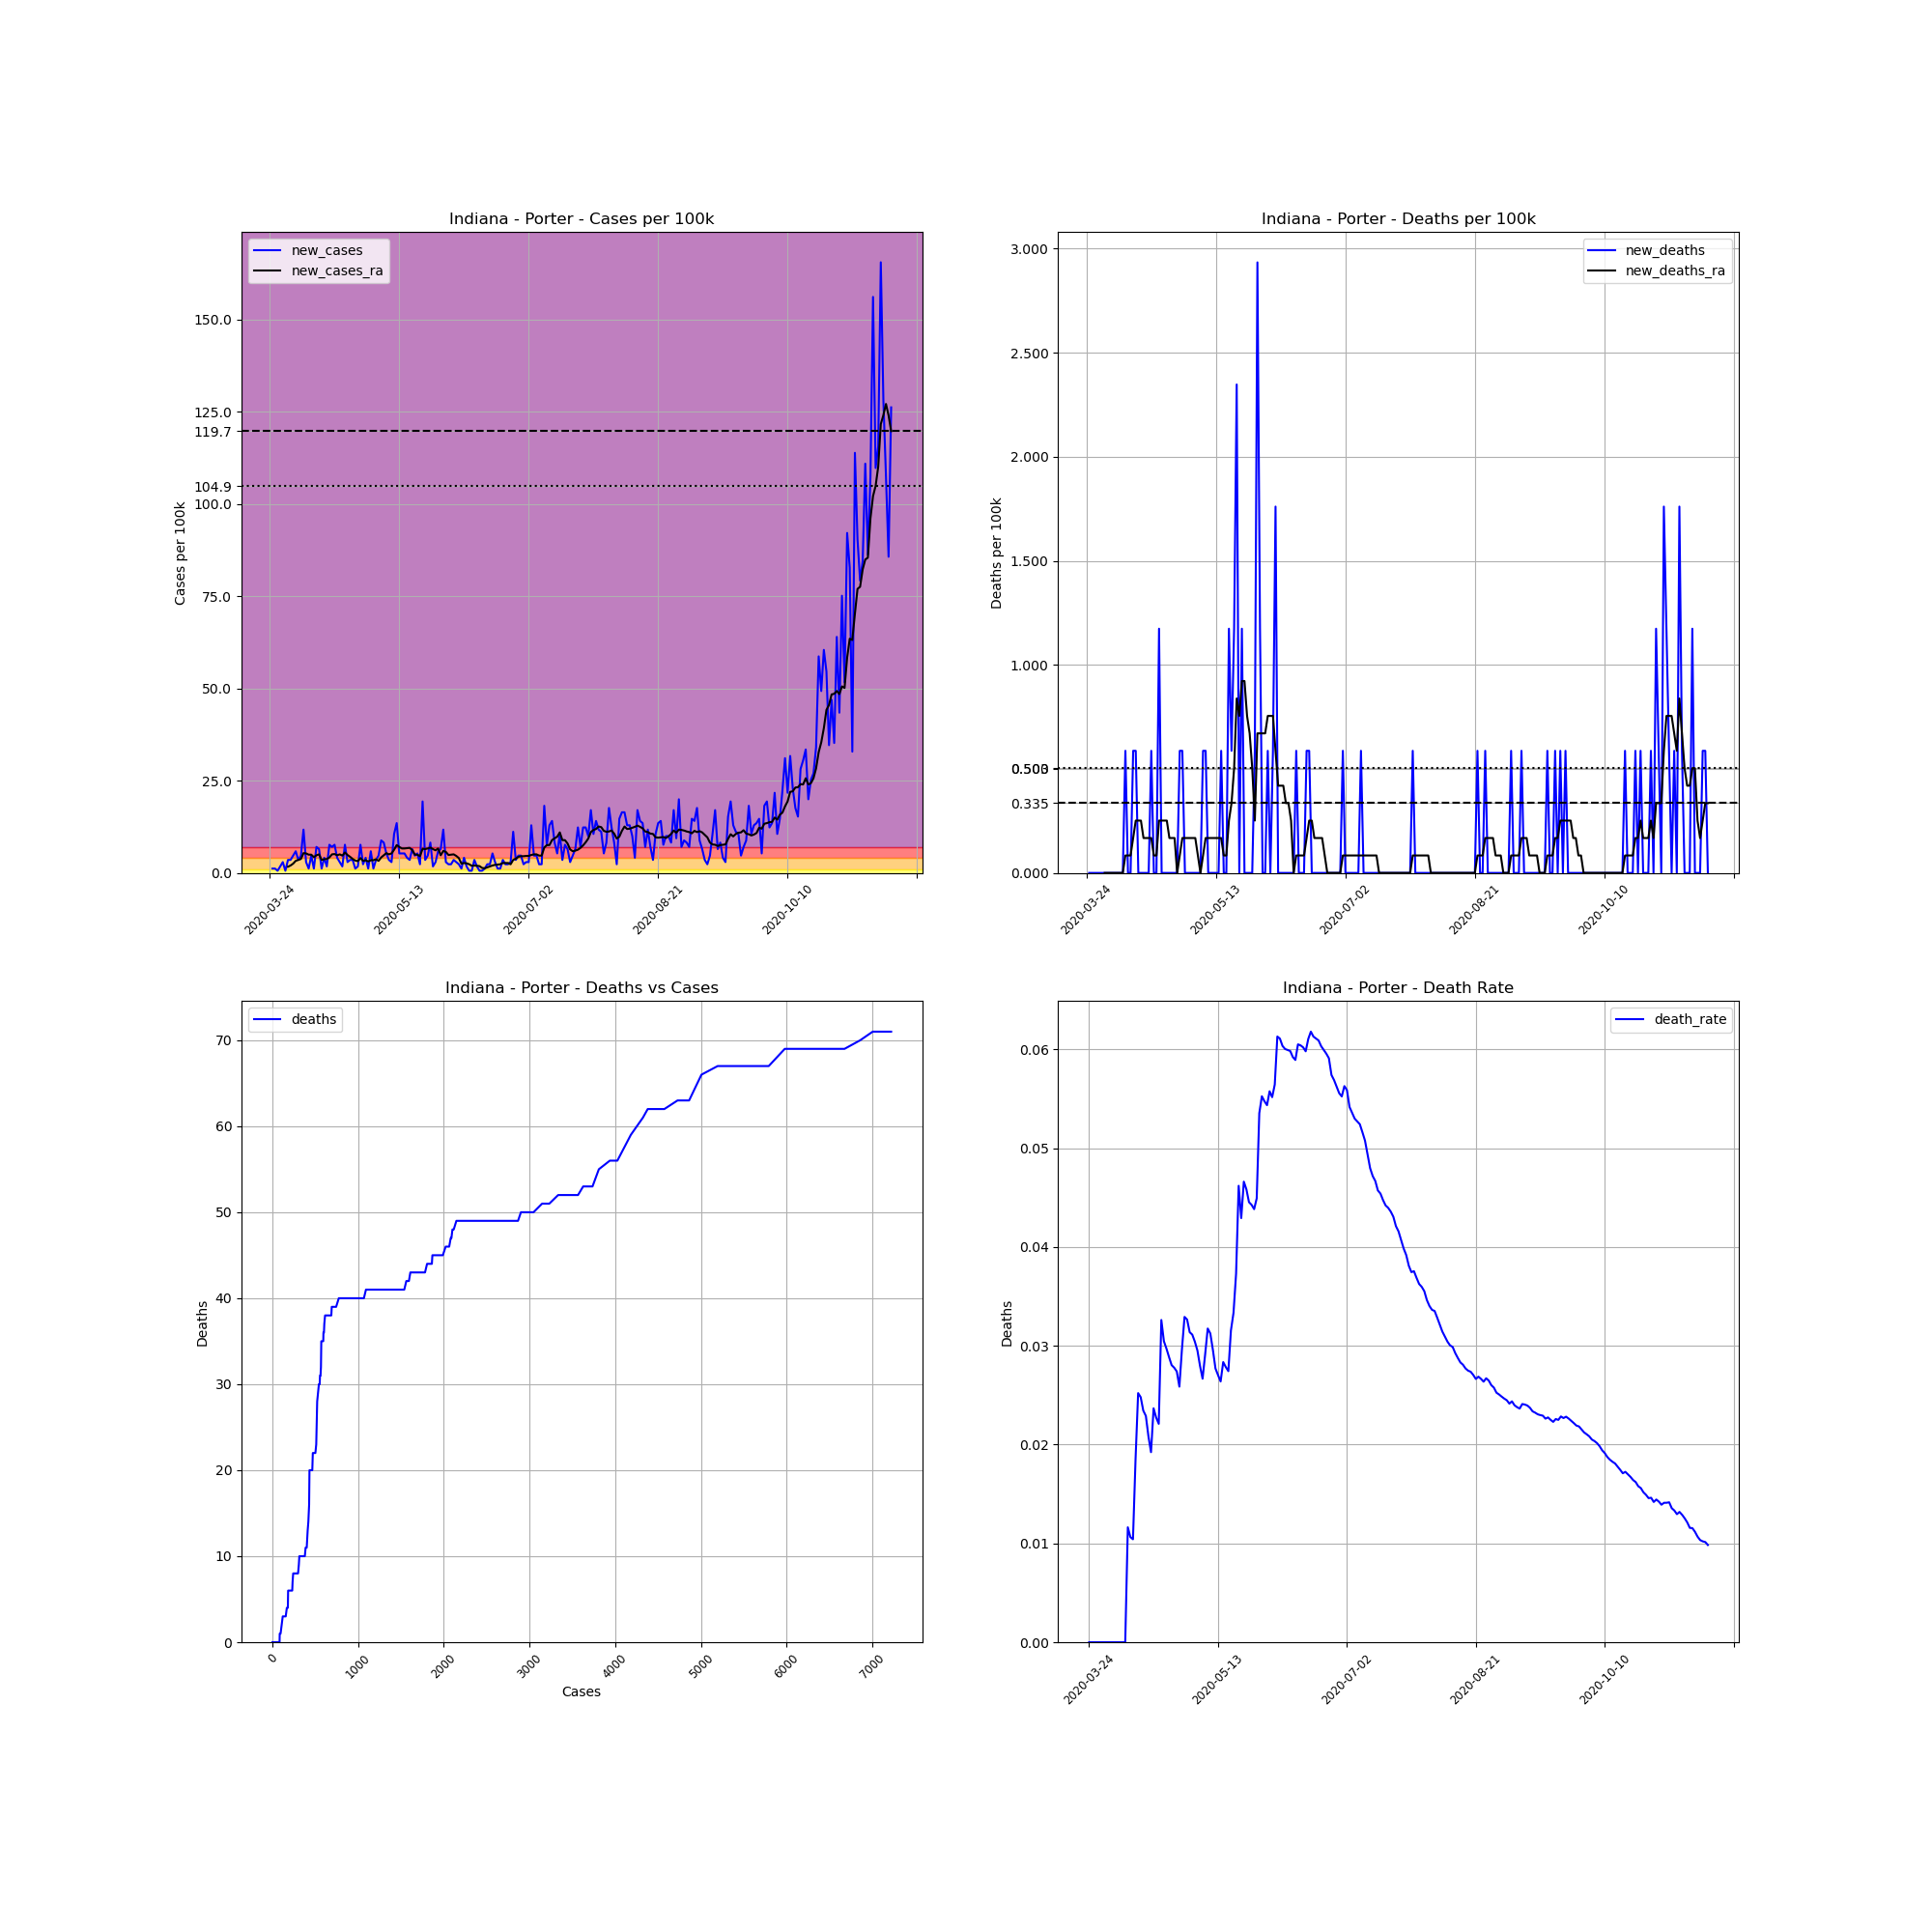

The file beside this chart, header and first rows:
, date, county, state, fips, cases, deaths, COUNTY, STNAME, CTYNAME, POPESTIMATE2019, cases_per_100k, deaths_per_100k, death_rate, new_cases, new_deaths, new_cases_ra, new_deaths_ra
310083, 2020-03-24, Porter, Indiana, 18127, 1, 0, 127, Indiana, Porter, 170389, 0.5869, 0.0, 0.0, , , , 
310084, 2020-03-25, Porter, Indiana, 18127, 3, 0, 127, Indiana, Porter, 170389, 1.761, 0.0, 0.0, 1.174, 0.0, , 
310085, 2020-03-26, Porter, Indiana, 18127, 5, 0, 127, Indiana, Porter, 170389, 2.934, 0.0, 0.0, 1.174, 0.0, , 
310086, 2020-03-27, Porter, Indiana, 18127, 6, 0, 127, Indiana, Porter, 170389, 3.521, 0.0, 0.0, 0.5869, 0.0, , 
310087, 2020-03-28, Porter, Indiana, 18127, 9, 0, 127, Indiana, Porter, 170389, 5.282, 0.0, 0.0, 1.761, 0.0, , 
310088, 2020-03-29, Porter, Indiana, 18127, 14, 0, 127, Indiana, Porter, 170389, 8.216, 0.0, 0.0, 2.934, 0.0, , 
310089, 2020-03-30, Porter, Indiana, 18127, 15, 0, 127, Indiana, Porter, 170389, 8.803, 0.0, 0.0, 0.5869, 0.0, , 
310090, 2020-03-31, Porter, Indiana, 18127, 21, 0, 127, Indiana, Porter, 170389, 12.32, 0.0, 0.0, 3.521, 0.0, 1.677, 0.0
310091, 2020-04-01, Porter, Indiana, 18127, 27, 0, 127, Indiana, Porter, 170389, 15.85, 0.0, 0.0, 3.521, 0.0, 2.012, 0.0
310092, 2020-04-02, Porter, Indiana, 18127, 35, 0, 127, Indiana, Porter, 170389, 20.54, 0.0, 0.0, 4.695, 0.0, 2.515, 0.0
310093, 2020-04-03, Porter, Indiana, 18127, 45, 0, 127, Indiana, Porter, 170389, 26.41, 0.0, 0.0, 5.869, 0.0, 3.27, 0.0
310094, 2020-04-04, Porter, Indiana, 18127, 51, 0, 127, Indiana, Porter, 170389, 29.93, 0.0, 0.0, 3.521, 0.0, 3.521, 0.0
310095, 2020-04-05, Porter, Indiana, 18127, 59, 0, 127, Indiana, Porter, 170389, 34.63, 0.0, 0.0, 4.695, 0.0, 3.773, 0.0
310096, 2020-04-06, Porter, Indiana, 18127, 79, 0, 127, Indiana, Porter, 170389, 46.36, 0.0, 0.0, 11.74, 0.0, 5.366, 0.0
310097, 2020-04-07, Porter, Indiana, 18127, 84, 0, 127, Indiana, Porter, 170389, 49.3, 0.0, 0.0, 2.934, 0.0, 5.282, 0.0
310098, 2020-04-08, Porter, Indiana, 18127, 86, 1, 127, Indiana, Porter, 170389, 50.47, 0.5869, 0.01163, 1.174, 0.5869, 4.947, 0.08384
310099, 2020-04-09, Porter, Indiana, 18127, 94, 1, 127, Indiana, Porter, 170389, 55.17, 0.5869, 0.01064, 4.695, 0.0, 4.947, 0.08384
310100, 2020-04-10, Porter, Indiana, 18127, 96, 1, 127, Indiana, Porter, 170389, 56.34, 0.5869, 0.01042, 1.174, 0.0, 4.276, 0.08384
310101, 2020-04-11, Porter, Indiana, 18127, 108, 2, 127, Indiana, Porter, 170389, 63.38, 1.174, 0.01852, 7.043, 0.5869, 4.779, 0.1677
310102, 2020-04-12, Porter, Indiana, 18127, 119, 3, 127, Indiana, Porter, 170389, 69.84, 1.761, 0.02521, 6.456, 0.5869, 5.031, 0.2515
310103, 2020-04-13, Porter, Indiana, 18127, 121, 3, 127, Indiana, Porter, 170389, 71.01, 1.761, 0.02479, 1.174, 0.0, 3.521, 0.2515
310104, 2020-04-14, Porter, Indiana, 18127, 128, 3, 127, Indiana, Porter, 170389, 75.12, 1.761, 0.02344, 4.108, 0.0, 3.689, 0.2515
310105, 2020-04-15, Porter, Indiana, 18127, 131, 3, 127, Indiana, Porter, 170389, 76.88, 1.761, 0.0229, 1.761, 0.0, 3.773, 0.1677
310106, 2020-04-16, Porter, Indiana, 18127, 144, 3, 127, Indiana, Porter, 170389, 84.51, 1.761, 0.02083, 7.63, 0.0, 4.192, 0.1677
310107, 2020-04-17, Porter, Indiana, 18127, 156, 3, 127, Indiana, Porter, 170389, 91.56, 1.761, 0.01923, 7.043, 0.0, 5.031, 0.1677
310108, 2020-04-18, Porter, Indiana, 18127, 169, 4, 127, Indiana, Porter, 170389, 99.18, 2.348, 0.02367, 7.63, 0.5869, 5.114, 0.1677
310109, 2020-04-19, Porter, Indiana, 18127, 176, 4, 127, Indiana, Porter, 170389, 103.3, 2.348, 0.02273, 4.108, 0.0, 4.779, 0.08384
310110, 2020-04-20, Porter, Indiana, 18127, 181, 4, 127, Indiana, Porter, 170389, 106.2, 2.348, 0.0221, 2.934, 0.0, 5.031, 0.08384
310111, 2020-04-21, Porter, Indiana, 18127, 184, 6, 127, Indiana, Porter, 170389, 108, 3.521, 0.03261, 1.761, 1.174, 4.695, 0.2515
310112, 2020-04-22, Porter, Indiana, 18127, 197, 6, 127, Indiana, Porter, 170389, 115.6, 3.521, 0.03046, 7.63, 0.0, 5.534, 0.2515
310113, 2020-04-23, Porter, Indiana, 18127, 202, 6, 127, Indiana, Porter, 170389, 118.6, 3.521, 0.0297, 2.934, 0.0, 4.863, 0.2515
310114, 2020-04-24, Porter, Indiana, 18127, 208, 6, 127, Indiana, Porter, 170389, 122.1, 3.521, 0.02885, 3.521, 0.0, 4.36, 0.2515
310115, 2020-04-25, Porter, Indiana, 18127, 214, 6, 127, Indiana, Porter, 170389, 125.6, 3.521, 0.02804, 3.521, 0.0, 3.773, 0.1677
310116, 2020-04-26, Porter, Indiana, 18127, 216, 6, 127, Indiana, Porter, 170389, 126.8, 3.521, 0.02778, 1.174, 0.0, 3.354, 0.1677
310117, 2020-04-27, Porter, Indiana, 18127, 219, 6, 127, Indiana, Porter, 170389, 128.5, 3.521, 0.0274, 1.761, 0.0, 3.186, 0.1677
310118, 2020-04-28, Porter, Indiana, 18127, 232, 6, 127, Indiana, Porter, 170389, 136.2, 3.521, 0.02586, 7.63, 0.0, 4.024, 0.0
310119, 2020-04-29, Porter, Indiana, 18127, 236, 7, 127, Indiana, Porter, 170389, 138.5, 4.108, 0.02966, 2.348, 0.5869, 3.27, 0.08384
310120, 2020-04-30, Porter, Indiana, 18127, 243, 8, 127, Indiana, Porter, 170389, 142.6, 4.695, 0.03292, 4.108, 0.5869, 3.438, 0.1677
310121, 2020-05-01, Porter, Indiana, 18127, 245, 8, 127, Indiana, Porter, 170389, 143.8, 4.695, 0.03265, 1.174, 0.0, 3.102, 0.1677
310122, 2020-05-02, Porter, Indiana, 18127, 255, 8, 127, Indiana, Porter, 170389, 149.7, 4.695, 0.03137, 5.869, 0.0, 3.438, 0.1677
310123, 2020-05-03, Porter, Indiana, 18127, 257, 8, 127, Indiana, Porter, 170389, 150.8, 4.695, 0.03113, 1.174, 0.0, 3.438, 0.1677
310124, 2020-05-04, Porter, Indiana, 18127, 263, 8, 127, Indiana, Porter, 170389, 154.4, 4.695, 0.03042, 3.521, 0.0, 3.689, 0.1677
310125, 2020-05-05, Porter, Indiana, 18127, 271, 8, 127, Indiana, Porter, 170389, 159, 4.695, 0.02952, 4.695, 0.0, 3.27, 0.1677
310126, 2020-05-06, Porter, Indiana, 18127, 286, 8, 127, Indiana, Porter, 170389, 167.9, 4.695, 0.02797, 8.803, 0.0, 4.192, 0.08384
310127, 2020-05-07, Porter, Indiana, 18127, 300, 8, 127, Indiana, Porter, 170389, 176.1, 4.695, 0.02667, 8.216, 0.0, 4.779, 0.0
310128, 2020-05-08, Porter, Indiana, 18127, 309, 9, 127, Indiana, Porter, 170389, 181.3, 5.282, 0.02913, 5.282, 0.5869, 5.366, 0.08384
310129, 2020-05-09, Porter, Indiana, 18127, 315, 10, 127, Indiana, Porter, 170389, 184.9, 5.869, 0.03175, 3.521, 0.5869, 5.031, 0.1677
310130, 2020-05-10, Porter, Indiana, 18127, 320, 10, 127, Indiana, Porter, 170389, 187.8, 5.869, 0.03125, 2.934, 0.0, 5.282, 0.1677
310131, 2020-05-11, Porter, Indiana, 18127, 338, 10, 127, Indiana, Porter, 170389, 198.4, 5.869, 0.02959, 10.56, 0.0, 6.288, 0.1677
310132, 2020-05-12, Porter, Indiana, 18127, 361, 10, 127, Indiana, Porter, 170389, 211.9, 5.869, 0.0277, 13.5, 0.0, 7.546, 0.1677
310133, 2020-05-13, Porter, Indiana, 18127, 370, 10, 127, Indiana, Porter, 170389, 217.2, 5.869, 0.02703, 5.282, 0.0, 7.043, 0.1677
310134, 2020-05-14, Porter, Indiana, 18127, 379, 10, 127, Indiana, Porter, 170389, 222.4, 5.869, 0.02639, 5.282, 0.0, 6.623, 0.1677
310135, 2020-05-15, Porter, Indiana, 18127, 388, 11, 127, Indiana, Porter, 170389, 227.7, 6.456, 0.02835, 5.282, 0.5869, 6.623, 0.1677
310136, 2020-05-16, Porter, Indiana, 18127, 395, 11, 127, Indiana, Porter, 170389, 231.8, 6.456, 0.02785, 4.108, 0.0, 6.707, 0.08384
310137, 2020-05-17, Porter, Indiana, 18127, 401, 11, 127, Indiana, Porter, 170389, 235.3, 6.456, 0.02743, 3.521, 0.0, 6.791, 0.08384
310138, 2020-05-18, Porter, Indiana, 18127, 412, 13, 127, Indiana, Porter, 170389, 241.8, 7.63, 0.03155, 6.456, 1.174, 6.204, 0.2515
310139, 2020-05-19, Porter, Indiana, 18127, 420, 14, 127, Indiana, Porter, 170389, 246.5, 8.216, 0.03333, 4.695, 0.5869, 4.947, 0.3354
310140, 2020-05-20, Porter, Indiana, 18127, 429, 16, 127, Indiana, Porter, 170389, 251.8, 9.39, 0.0373, 5.282, 1.174, 4.947, 0.5031
310141, 2020-05-21, Porter, Indiana, 18127, 433, 20, 127, Indiana, Porter, 170389, 254.1, 11.74, 0.04619, 2.348, 2.348, 4.527, 0.8384
310142, 2020-05-22, Porter, Indiana, 18127, 466, 20, 127, Indiana, Porter, 170389, 273.5, 11.74, 0.04292, 19.37, 0.0, 6.54, 0.7546
... 181 more rows
